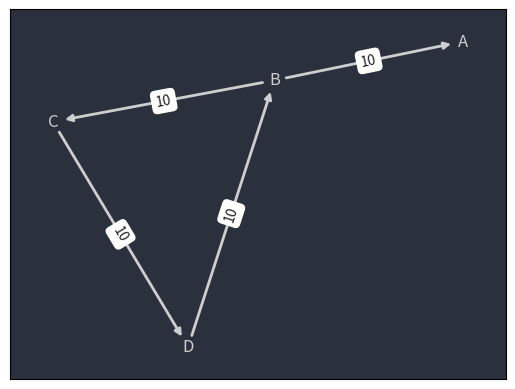

Here is the Python script that generated this plot:
#####################################################################
# unweighted directed graph maker
# positions not fixed
#####################################################################
import networkx as nx
import matplotlib.pyplot as plt
a=nx.DiGraph()

nodes:list[str] = [
    "A",
    "B",
    "C",
    "D"
]

# [source, target]
edges:list[tuple[str]] = [
    ("B", "A", {"dist":10}),
    ("D", "B", {"dist":10}),
    ("B", "C", {"dist":10}),
    ("C", "D", {"dist":10})
]


a.add_nodes_from(nodes)


a.add_edges_from(edges)

fig, ax = plt.subplots()

pos=nx.kamada_kawai_layout(a)


# define color map. user_node = red, book_nodes = green
# color_map = ['red' if node == user_id else 'green' for node in G]        
# graph = nx.draw_networkx(G,pos, node_color=color_map) # node lables


# nodes
nx.draw_networkx_nodes(a,pos,node_size=0,node_color="#1f2120", node_shape="o" ) #  

nx.draw_networkx_labels(a,pos,font_color="#cdcecf")  #,font_size=14

#edges

nx.draw_networkx_edges(a,pos,width=2,edge_color="#cdcecf")
edge_labels=dict([((u,v),d["dist"]) for u,v,d in a.edges(data=True)])

nx.draw_networkx_edge_labels(a,pos,edge_labels=edge_labels,font_color="#1f2120")
#other

ax.set_facecolor("#2a303c")

# plt.axis('off')
plt.savefig("test.png", bbox_inches="tight", pad_inches=0.0)
plt.show()
